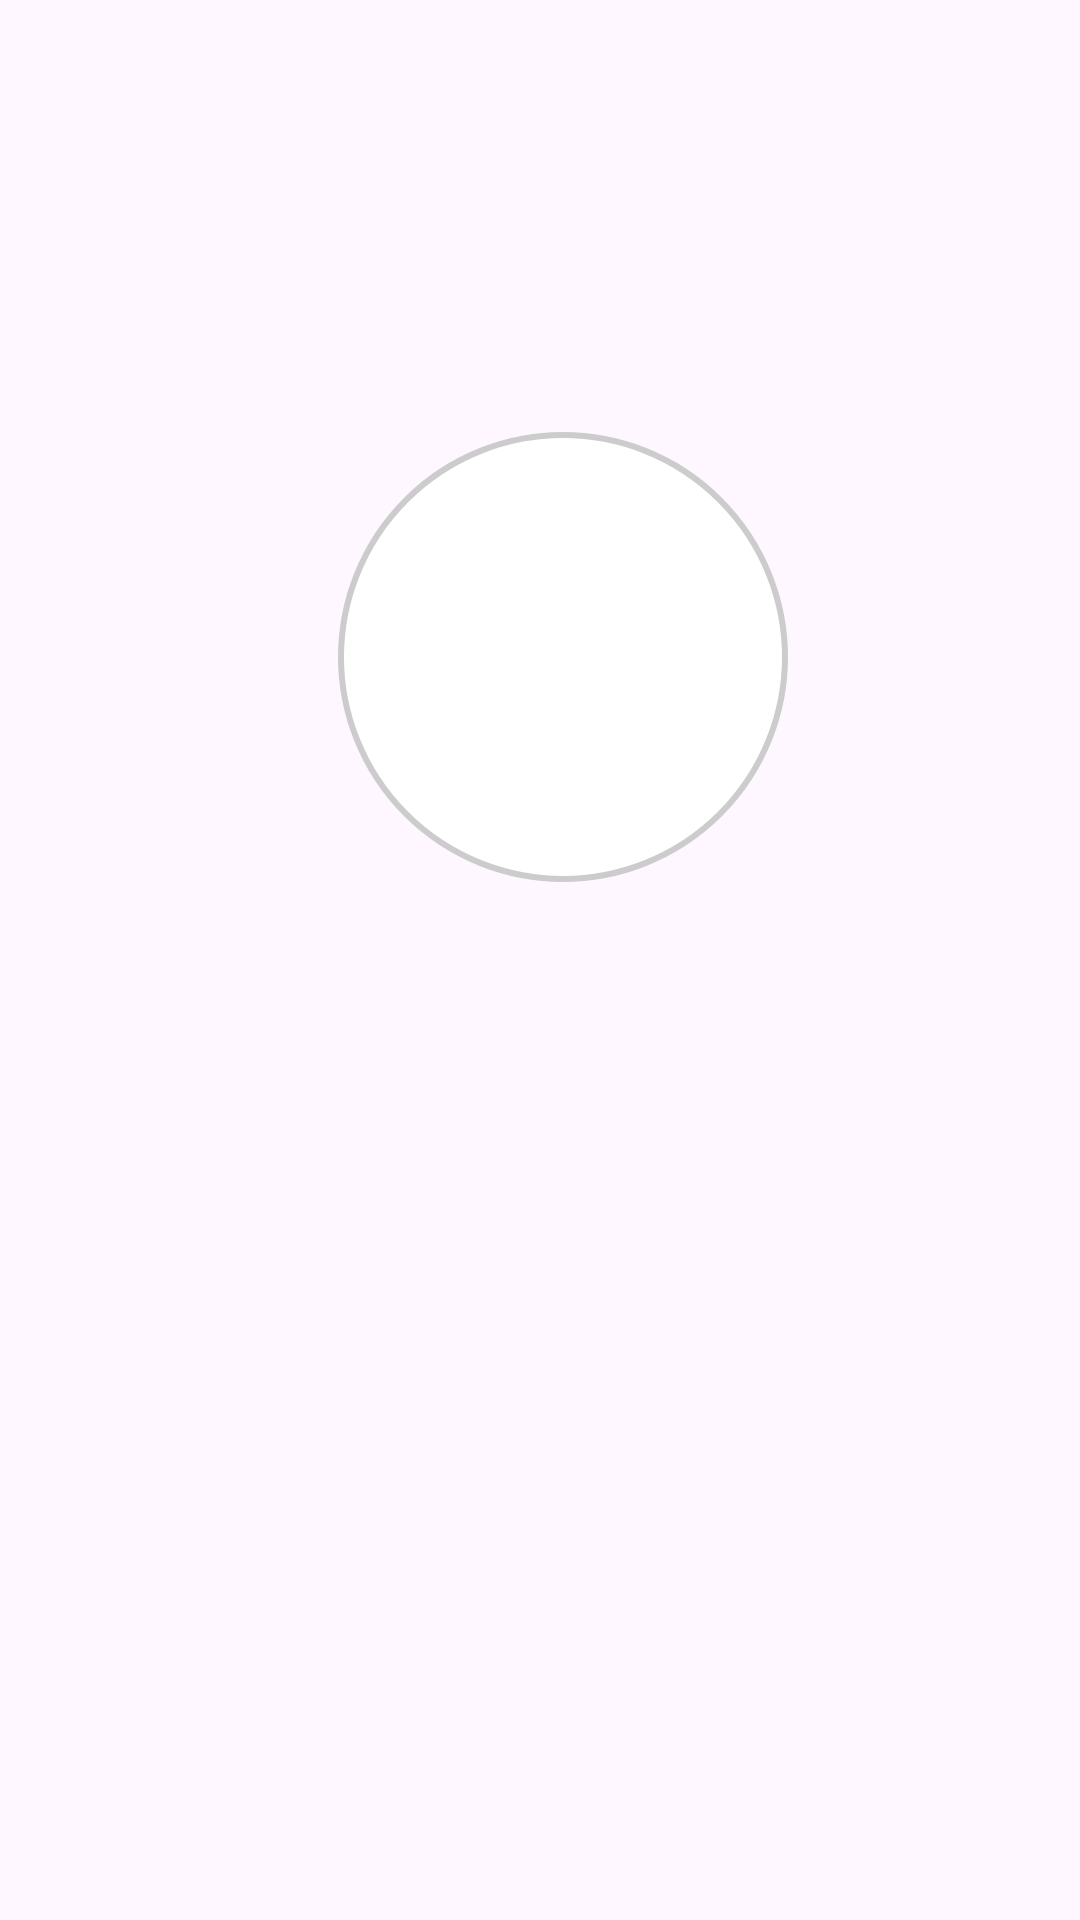

Write the Android layout XML for this screen, with the resource values it uses.
<!-- AndroidManifest.xml: application theme Theme.SiembraHora -->
<!-- res/layout/activity_seed_selection.xml -->
<?xml version="1.0" encoding="utf-8"?>
<androidx.constraintlayout.widget.ConstraintLayout 
    xmlns:android="http://schemas.android.com/apk/res/android"
    xmlns:app="http://schemas.android.com/apk/res-auto"
    xmlns:tools="http://schemas.android.com/tools"
    android:layout_width="match_parent"
    android:layout_height="match_parent"
    android:padding="16dp">

    
    <ImageButton
        android:id="@+id/btn_config"
        android:layout_width="40dp"
        android:layout_height="40dp"
        android:src="@drawable/ic_settings"
        android:background="@android:color/transparent"
        app:layout_constraintTop_toTopOf="parent"
        app:layout_constraintEnd_toEndOf="parent"/>

    
    
    <FrameLayout
        android:id="@+id/bubble_left"
        android:layout_width="100dp"
        android:layout_height="100dp"
        android:layout_marginTop="128dp"
        android:layout_marginEnd="8dp"
        android:layout_marginBottom="16dp"
        android:background="@drawable/circle_bg_small"
        android:clickable="true"
        android:focusable="true"
        app:layout_constraintBottom_toTopOf="@+id/seed_name"
        app:layout_constraintEnd_toStartOf="@+id/bubble_center"
        app:layout_constraintHorizontal_bias="0.3"
        app:layout_constraintHorizontal_chainStyle="packed"
        app:layout_constraintStart_toStartOf="parent"
        app:layout_constraintTop_toTopOf="parent">

        <ImageView
            android:id="@+id/seed_image_left"
            android:layout_width="match_parent"
            android:layout_height="match_parent"
            android:contentDescription="@string/seed_prev"
            android:scaleType="centerCrop" />
    </FrameLayout>

    
    <FrameLayout
        android:id="@+id/bubble_center"
        android:layout_width="150dp"
        android:layout_height="150dp"
        android:layout_marginTop="128dp"
        android:layout_marginBottom="16dp"
        android:background="@drawable/circle_bg"
        android:clickable="true"
        android:focusable="true"
        app:layout_constraintBottom_toTopOf="@+id/seed_name"
        app:layout_constraintEnd_toStartOf="@+id/bubble_right"
        app:layout_constraintStart_toEndOf="@+id/bubble_left"
        app:layout_constraintTop_toTopOf="parent">

        <ImageView
            android:id="@+id/seed_image_center"
            android:layout_width="match_parent"
            android:layout_height="match_parent"
            android:contentDescription="@string/seed_current"
            android:scaleType="centerCrop" />
    </FrameLayout>

    
    <FrameLayout
        android:id="@+id/bubble_right"
        android:layout_width="100dp"
        android:layout_height="100dp"
        android:layout_marginStart="8dp"
        android:layout_marginTop="128dp"
        android:layout_marginBottom="16dp"
        android:background="@drawable/circle_bg_small"
        android:clickable="true"
        android:focusable="true"
        app:layout_constraintBottom_toTopOf="@+id/seed_name"
        app:layout_constraintEnd_toEndOf="parent"
        app:layout_constraintStart_toEndOf="@+id/bubble_center"
        app:layout_constraintTop_toTopOf="parent">

        <ImageView
            android:id="@+id/seed_image_right"
            android:layout_width="match_parent"
            android:layout_height="match_parent"
            android:contentDescription="@string/seed_next"
            android:scaleType="centerCrop" />
    </FrameLayout>

    
    <TextView
        android:id="@+id/seed_name"
        android:layout_width="377dp"
        android:layout_height="90dp"
        android:layout_marginTop="8dp"
        android:gravity="center"
        android:textSize="24sp"
        android:textStyle="bold"
        app:layout_constraintEnd_toEndOf="parent"
        app:layout_constraintStart_toStartOf="parent"
        app:layout_constraintTop_toBottomOf="@id/bubble_center" />

    
    <TextView
        android:id="@+id/seed_info"
        android:layout_width="377dp"
        android:layout_height="98dp"
        android:layout_marginTop="4dp"
        android:gravity="center"
        android:textSize="16sp"
        app:layout_constraintEnd_toEndOf="parent"
        app:layout_constraintStart_toStartOf="parent"
        app:layout_constraintTop_toBottomOf="@id/seed_name" />

    
    <TextView
        android:id="@+id/seed_time"
        android:layout_width="365dp"
        android:layout_height="94dp"
        android:layout_marginTop="4dp"
        android:gravity="center"
        android:textSize="14sp"
        app:layout_constraintEnd_toEndOf="parent"
        app:layout_constraintStart_toStartOf="parent"
        app:layout_constraintTop_toBottomOf="@id/seed_info" />

</androidx.constraintlayout.widget.ConstraintLayout>
<!-- resources referenced by this layout -->
<resources>
  <!-- drawable circle_bg (drawable) -->
  <shape xmlns:android="http://schemas.android.com/apk/res/android" android:shape="oval">
      <solid android:color="#FFFFFF"/>
      <stroke android:width="2dp" android:color="#CCCCCC"/>
      
  </shape>
  <string name="seed_current">Semilla seleccionada</string>
  <string name="seed_next">Semilla siguiente</string>
  <string name="seed_prev">Semilla anterior</string>
  <style name="Theme.SiembraHora" parent="Base.Theme.SiembraHora" />
  <style name="Base.Theme.SiembraHora" parent="Theme.Material3.DayNight.NoActionBar">
      </style>
</resources>
